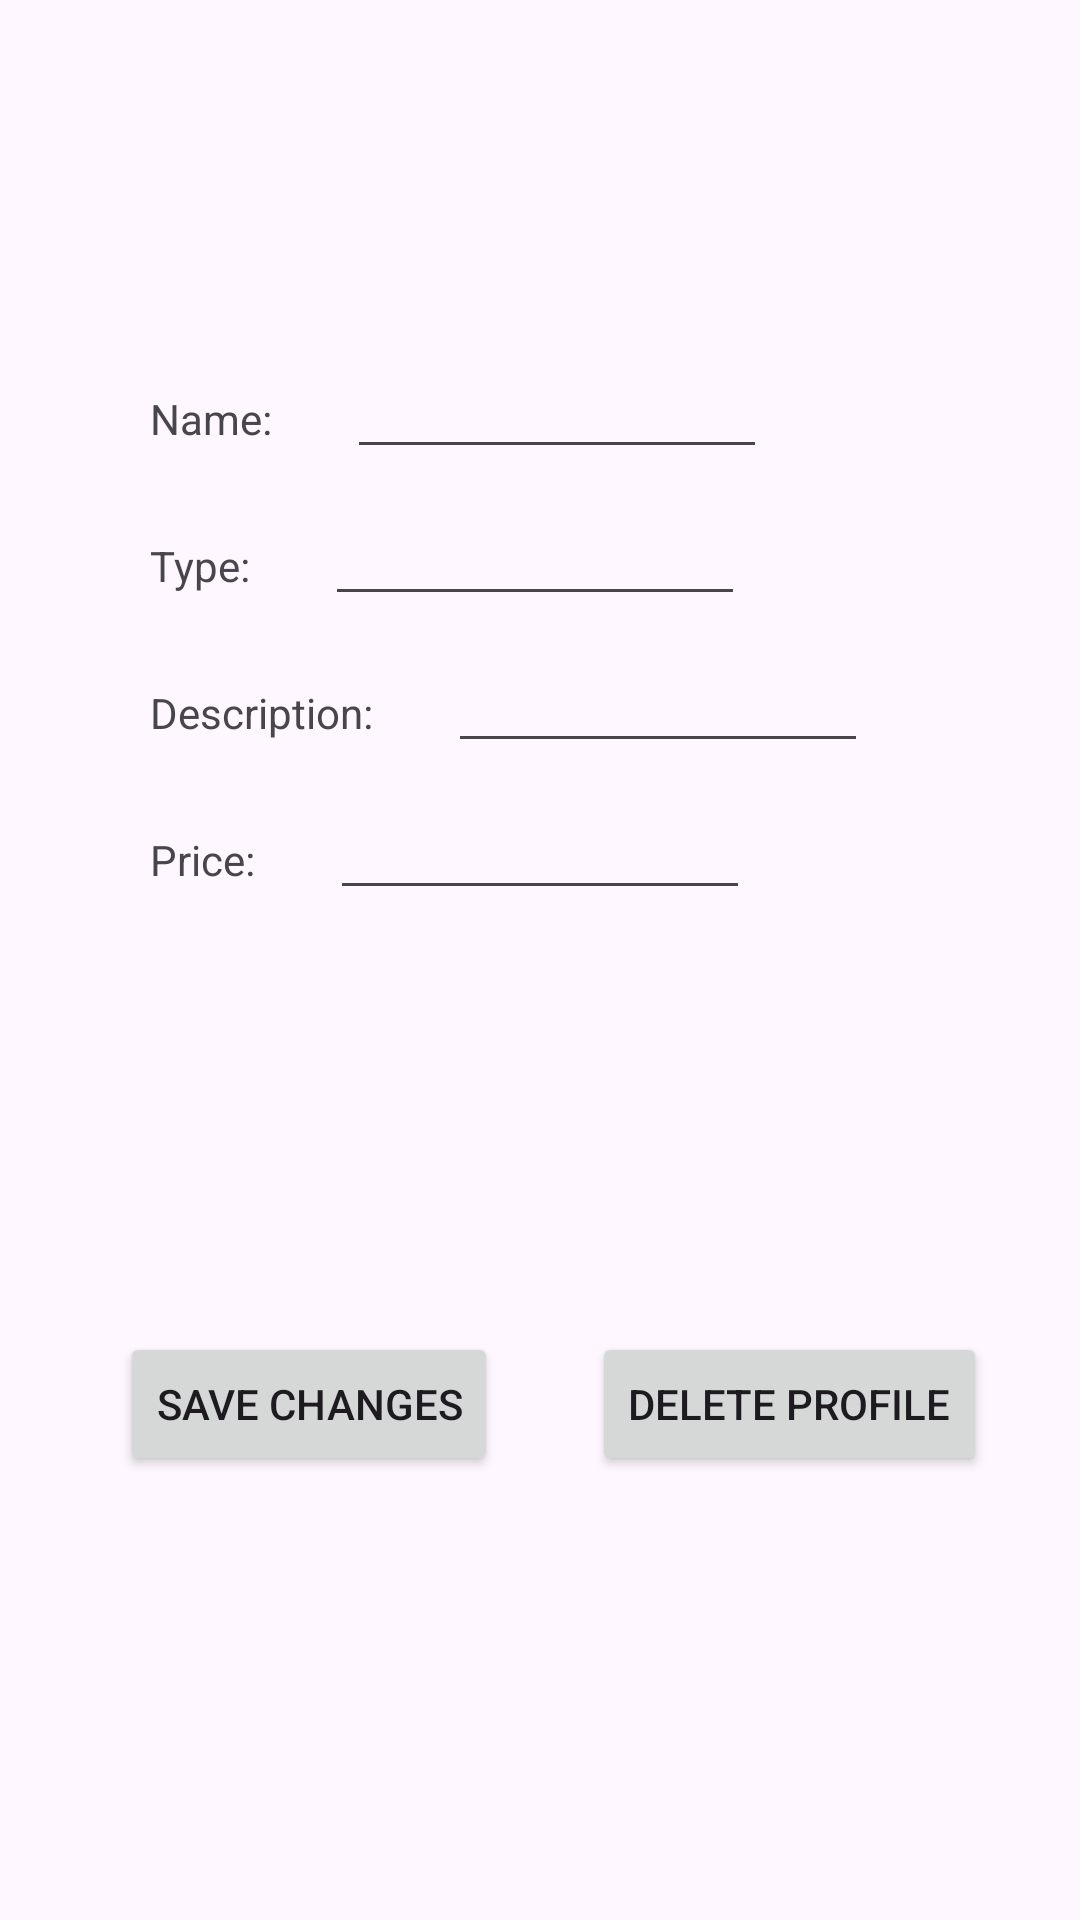

Reconstruct the res/layout file that produces this screen, plus the resources it refers to.
<!-- AndroidManifest.xml: application theme Theme.FireBnb -->
<!-- res/layout/fragment_edit_property.xml -->
<?xml version="1.0" encoding="utf-8"?>
<androidx.constraintlayout.widget.ConstraintLayout xmlns:android="http://schemas.android.com/apk/res/android"
    xmlns:app="http://schemas.android.com/apk/res-auto"
    xmlns:tools="http://schemas.android.com/tools"
    android:id="@+id/frameLayout8"
    android:layout_width="match_parent"
    android:layout_height="match_parent"
    tools:context=".view.EditPropertyFragment" >

    <androidx.constraintlayout.widget.Guideline
        android:id="@+id/guideline2"
        android:layout_width="wrap_content"
        android:layout_height="wrap_content"
        android:orientation="vertical"
        app:layout_constraintGuide_begin="50dp" />

    <TextView
        android:id="@+id/textView2"
        android:layout_width="wrap_content"
        android:layout_height="wrap_content"
        android:layout_marginTop="130dp"
        android:text="Name:"
        app:layout_constraintStart_toStartOf="@+id/guideline2"
        app:layout_constraintTop_toTopOf="parent" />

    <TextView
        android:id="@+id/textView13"
        android:layout_width="wrap_content"
        android:layout_height="wrap_content"
        android:layout_marginTop="30dp"
        android:text="Type:"
        app:layout_constraintStart_toStartOf="@+id/guideline2"
        app:layout_constraintTop_toBottomOf="@+id/textView2" />

    <TextView
        android:id="@+id/textView14"
        android:layout_width="wrap_content"
        android:layout_height="wrap_content"
        android:layout_marginTop="30dp"
        android:text="Description:"
        app:layout_constraintStart_toStartOf="@+id/guideline2"
        app:layout_constraintTop_toBottomOf="@+id/textView13" />

    <TextView
        android:id="@+id/textView15"
        android:layout_width="wrap_content"
        android:layout_height="wrap_content"
        android:layout_marginTop="30dp"
        android:text="Price:"
        app:layout_constraintStart_toStartOf="@+id/guideline2"
        app:layout_constraintTop_toBottomOf="@+id/textView14" />

    <EditText
        android:id="@+id/edtPropertyName"
        android:layout_width="wrap_content"
        android:layout_height="wrap_content"
        android:layout_marginStart="25dp"
        android:ems="10"
        android:inputType="text"
        android:textSize="12sp"
        app:layout_constraintBottom_toBottomOf="@+id/textView2"
        app:layout_constraintStart_toEndOf="@+id/textView2"
        app:layout_constraintTop_toTopOf="@+id/textView2" />

    <EditText
        android:id="@+id/edtPropertyType"
        android:layout_width="wrap_content"
        android:layout_height="wrap_content"
        android:layout_marginStart="25dp"
        android:ems="10"
        android:inputType="text"
        android:textSize="12sp"
        app:layout_constraintBottom_toBottomOf="@+id/textView13"
        app:layout_constraintStart_toEndOf="@+id/textView13"
        app:layout_constraintTop_toTopOf="@+id/textView13" />

    <EditText
        android:id="@+id/edtPropertyDescription"
        android:layout_width="wrap_content"
        android:layout_height="wrap_content"
        android:layout_marginStart="25dp"
        android:ems="10"
        android:inputType="text"
        android:textSize="12sp"
        app:layout_constraintBottom_toBottomOf="@+id/textView14"
        app:layout_constraintStart_toEndOf="@+id/textView14"
        app:layout_constraintTop_toTopOf="@+id/textView14" />

    <EditText
        android:id="@+id/edtPropertyPrice"
        android:layout_width="wrap_content"
        android:layout_height="wrap_content"
        android:layout_marginStart="25dp"
        android:ems="10"
        android:inputType="text"
        android:textSize="12sp"
        app:layout_constraintBottom_toBottomOf="@+id/textView15"
        app:layout_constraintStart_toEndOf="@+id/textView15"
        app:layout_constraintTop_toTopOf="@+id/textView15" />

    <Button
        android:id="@+id/btnSaveProfile"
        android:layout_width="wrap_content"
        android:layout_height="wrap_content"
        android:layout_marginStart="40dp"
        android:text="Save changes"
        app:layout_constraintBottom_toBottomOf="parent"
        app:layout_constraintStart_toStartOf="parent"
        app:layout_constraintTop_toBottomOf="@+id/textView15" />

    <Button
        android:id="@+id/btnDeleteProperty"
        android:layout_width="wrap_content"
        android:layout_height="wrap_content"
        android:text="Delete profile"
        app:layout_constraintBottom_toBottomOf="@+id/btnSaveProfile"
        app:layout_constraintEnd_toEndOf="parent"
        app:layout_constraintStart_toEndOf="@+id/btnSaveProfile"
        app:layout_constraintTop_toTopOf="@+id/btnSaveProfile" />
</androidx.constraintlayout.widget.ConstraintLayout>
<!-- resources referenced by this layout -->
<resources>
  <style name="Theme.FireBnb" parent="Base.Theme.FireBnb" />
  <style name="Base.Theme.FireBnb" parent="Theme.Material3.DayNight.NoActionBar">
          
          
      </style>
</resources>
